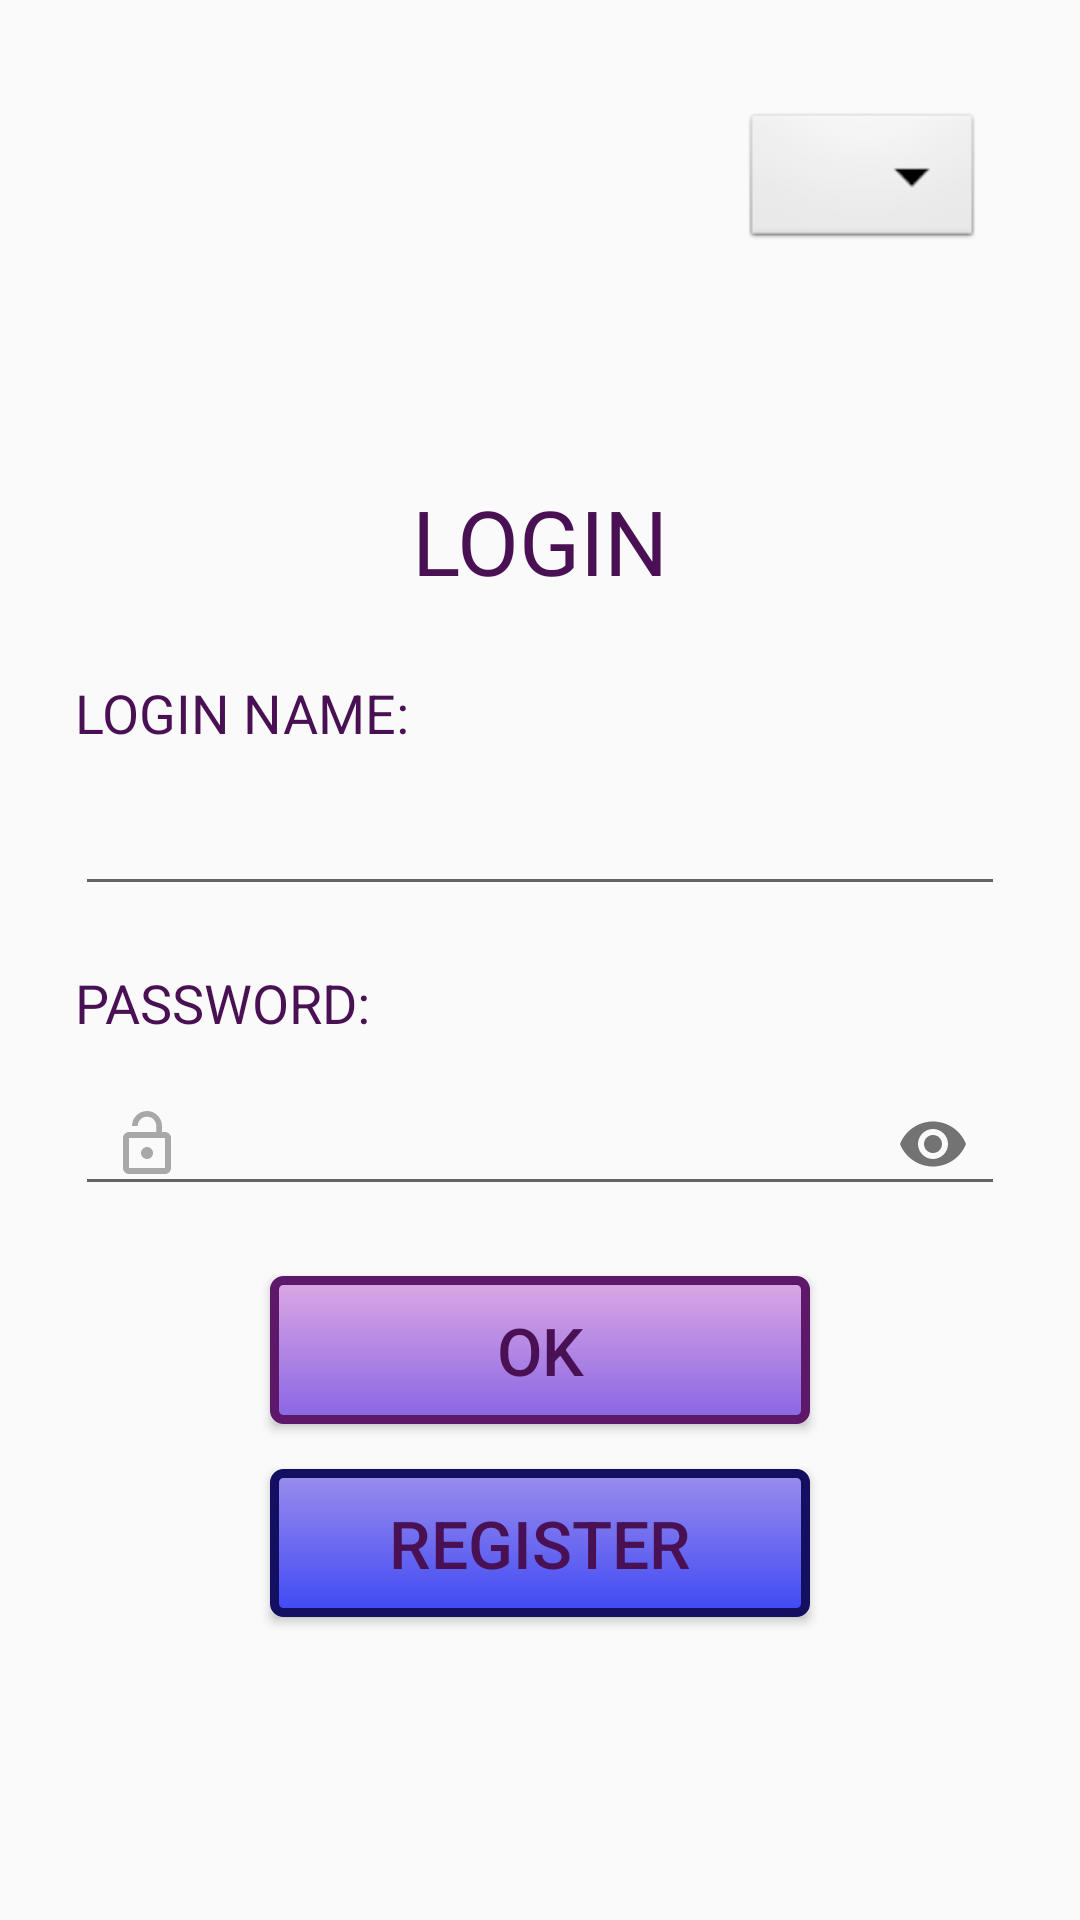

Produce the Android XML layout that renders to this screen, including the resource entries it uses.
<!-- AndroidManifest.xml: application theme AppTheme -->
<!-- res/layout/fragment_login.xml -->
<?xml version="1.0" encoding="utf-8"?>
<androidx.constraintlayout.widget.ConstraintLayout xmlns:android="http://schemas.android.com/apk/res/android"
    xmlns:app="http://schemas.android.com/apk/res-auto"
    xmlns:tools="http://schemas.android.com/tools"
    android:layout_width="match_parent"
    android:layout_height="match_parent"
    tools:context=".MainActivity"
    android:id="@+id/loginFragment">

    <TextView
        android:id="@+id/login_title"
        android:layout_width="wrap_content"
        android:layout_height="wrap_content"
        android:text="@string/login"
        android:textFontWeight="600"
        android:textSize="30dp"
        app:layout_constraintBottom_toBottomOf="parent"
        app:layout_constraintLeft_toLeftOf="parent"
        app:layout_constraintRight_toRightOf="parent"
        app:layout_constraintTop_toTopOf="@+id/guideline"
        app:layout_constraintVertical_bias="0.0" />

    <androidx.constraintlayout.widget.Guideline
        android:id="@+id/guideline"
        android:layout_width="wrap_content"
        android:layout_height="wrap_content"
        android:orientation="horizontal"
        app:layout_constraintGuide_percent="0.25" />

    <TextView
        android:id="@+id/textView2"
        android:layout_width="match_parent"
        android:layout_height="wrap_content"
        android:layout_marginStart="25dp"
        android:layout_marginTop="25dp"
        android:paddingEnd="25dp"
        android:text="@string/login_name"
        android:textSize="18sp"
        app:layout_constraintBottom_toBottomOf="parent"
        app:layout_constraintHorizontal_bias="0.528"
        app:layout_constraintLeft_toLeftOf="parent"
        app:layout_constraintRight_toRightOf="parent"
        app:layout_constraintStart_toStartOf="parent"
        app:layout_constraintTop_toBottomOf="@+id/login_title"
        app:layout_constraintVertical_bias="0.0" />


    <com.google.android.material.textfield.TextInputLayout
        android:id="@+id/NameField"
        android:layout_width="match_parent"
        android:layout_height="wrap_content"
        android:layout_marginStart="25dp"
        android:layout_marginEnd="25dp"
        android:backgroundTint="#39156E"
        android:text=""
        android:textColor="@color/colorPrimary"
        android:textSize="25sp"
        app:endIconMode="clear_text"
        app:layout_constraintEnd_toEndOf="parent"
        app:layout_constraintStart_toStartOf="parent"
        app:layout_constraintTop_toBottomOf="@+id/textView2"
        app:startIconDrawable="@drawable/ic_baseline_person_outline_24">

        <com.google.android.material.textfield.TextInputEditText
            android:id="@+id/editTextLoginName"
            android:layout_width="match_parent"
            android:layout_height="wrap_content"
            android:inputType="text" />

    </com.google.android.material.textfield.TextInputLayout>

    <TextView
        android:id="@+id/textView3"
        android:layout_width="match_parent"
        android:layout_height="wrap_content"
        android:layout_marginStart="25dp"
        android:layout_marginTop="20dp"
        android:paddingEnd="25dp"
        android:text="@string/password"
        android:textSize="18sp"
        app:layout_constraintBottom_toBottomOf="parent"
        app:layout_constraintHorizontal_bias="0.528"
        app:layout_constraintLeft_toLeftOf="parent"
        app:layout_constraintRight_toRightOf="parent"
        app:layout_constraintStart_toStartOf="parent"
        app:layout_constraintTop_toBottomOf="@+id/NameField"
        app:layout_constraintVertical_bias="0.0" />

    <Button
        android:id="@+id/button_register"
        android:layout_width="0dp"
        android:layout_height="wrap_content"
        android:layout_marginTop="15dp"
        android:background="@drawable/register_button"
        android:paddingTop="10dp"
        android:paddingBottom="10dp"
        android:text="@string/register"
        android:textFontWeight="700"
        android:textSize="22sp"
        app:layout_constraintEnd_toStartOf="@+id/guideline4"
        app:layout_constraintStart_toStartOf="@+id/guideline3"
        app:layout_constraintTop_toBottomOf="@+id/button_ok" />


    <com.google.android.material.textfield.TextInputLayout
        android:id="@+id/textInputLayout"
        android:layout_width="match_parent"
        android:layout_height="wrap_content"
        android:layout_marginStart="25dp"
        android:layout_marginEnd="25dp"
        android:backgroundTint="#39156E"
        android:ems="10"
        android:inputType="textPassword"
        android:textColor="@color/colorPrimary"
        android:textSize="25sp"
        app:endIconMode="password_toggle"
        app:layout_constraintEnd_toEndOf="parent"
        app:layout_constraintStart_toStartOf="parent"
        app:layout_constraintTop_toBottomOf="@+id/textView3"
        app:startIconDrawable="@drawable/ic_baseline_lock_open_24">

        <com.google.android.material.textfield.TextInputEditText
            android:id="@+id/editTextLoginPassword"
            android:layout_width="match_parent"
            android:layout_height="wrap_content"
            android:inputType="textPassword"
            android:paddingEnd="40dp"/>

    </com.google.android.material.textfield.TextInputLayout>

    <Button
        android:id="@+id/button_ok"
        android:layout_width="0dp"
        android:layout_height="wrap_content"
        android:layout_marginTop="20dp"
        android:background="@drawable/login_button"
        android:paddingTop="10dp"
        android:paddingBottom="10dp"
        android:text="@string/login_ok"
        android:textSize="22sp"
        app:layout_constraintEnd_toStartOf="@+id/guideline4"
        app:layout_constraintStart_toStartOf="@+id/guideline3"
        app:layout_constraintTop_toBottomOf="@+id/textInputLayout" />

    <ImageView
        android:id="@+id/imageView3"
        android:layout_width="151dp"
        android:layout_height="140dp"
        android:layout_marginStart="15dp"
        android:layout_marginTop="25dp"
        app:layout_constraintBottom_toTopOf="@+id/guideline"
        app:layout_constraintStart_toStartOf="parent"
        app:layout_constraintTop_toTopOf="parent"
        app:srcCompat="@drawable/logo" />

    <Spinner
        android:id="@+id/spinner_languages"
        android:layout_width="wrap_content"
        android:layout_height="wrap_content"
        android:layout_marginTop="36dp"
        android:layout_marginEnd="32dp"
        android:background="@android:drawable/btn_dropdown"
        android:popupBackground="@drawable/spinner_item"
        android:spinnerMode="dropdown"
        app:layout_constraintEnd_toEndOf="parent"
        app:layout_constraintTop_toTopOf="parent"
        android:dropDownVerticalOffset="40dp"
        android:dropDownWidth="60dp"
        android:textAlignment="center"
        />

    <androidx.constraintlayout.widget.Guideline
        android:id="@+id/guideline3"
        android:layout_width="wrap_content"
        android:layout_height="wrap_content"
        android:orientation="vertical"
        app:layout_constraintGuide_percent="0.25" />

    <androidx.constraintlayout.widget.Guideline
        android:id="@+id/guideline4"
        android:layout_width="wrap_content"
        android:layout_height="wrap_content"
        android:orientation="vertical"
        app:layout_constraintGuide_percent="0.75" />


</androidx.constraintlayout.widget.ConstraintLayout>
<!-- resources referenced by this layout -->
<resources>
  <color name="colorPrimary">#5F3467</color>
  <!-- drawable ic_baseline_lock_open_24 (drawable) -->
  <vector android:alpha="0.6" android:height="24dp"
      android:tint="?attr/colorControlNormal" android:viewportHeight="24"
      android:viewportWidth="24" android:width="24dp" xmlns:android="http://schemas.android.com/apk/res/android">
      <path android:fillColor="@android:color/white" android:pathData="M12,17c1.1,0 2,-0.9 2,-2s-0.9,-2 -2,-2 -2,0.9 -2,2 0.9,2 2,2zM18,8h-1L17,6c0,-2.76 -2.24,-5 -5,-5S7,3.24 7,6h1.9c0,-1.71 1.39,-3.1 3.1,-3.1 1.71,0 3.1,1.39 3.1,3.1v2L6,8c-1.1,0 -2,0.9 -2,2v10c0,1.1 0.9,2 2,2h12c1.1,0 2,-0.9 2,-2L20,10c0,-1.1 -0.9,-2 -2,-2zM18,20L6,20L6,10h12v10z"/>
  </vector>
  <!-- drawable login_button (drawable) -->
  <?xml version="1.0" encoding="utf-8"?>
  <shape xmlns:android="http://schemas.android.com/apk/res/android"
      android:shape="rectangle">
      <gradient
          android:startColor="#DCA8E4"
          android:endColor="#8865E4"
          android:angle="270" />
      <corners android:radius="3dp" />
      <stroke android:width="3dp" android:color="#5E186A" />
  </shape>
  <!-- drawable logo: png bitmap (mipmap-mdpi, 372983 bytes) -->
  <!-- drawable register_button (drawable) -->
  <?xml version="1.0" encoding="utf-8"?>
  <shape xmlns:android="http://schemas.android.com/apk/res/android"
      android:shape="rectangle">
      <gradient
          android:startColor="#9B8DEC"
          android:endColor="#3F49F4"
          android:angle="270" />
      <corners android:radius="3dp" />
      <stroke android:width="3dp" android:color="#131061" />
  </shape>
  <!-- drawable spinner_item (drawable) -->
  <?xml version="1.0" encoding="utf-8"?>
  <shape xmlns:android="http://schemas.android.com/apk/res/android"
      android:shape="rectangle"
      >
      <gradient
          android:startColor="#C4EFF4"
          android:endColor="#D4CEED"
          android:angle="270" />
      <corners android:radius="3dp" />
      <stroke android:width="1dp" android:color="#009688" />
  </shape>
  <string name="login">LOGIN</string>
  <string name="login_name">LOGIN NAME:</string>
  <string name="login_ok">OK</string>
  <string name="password">PASSWORD:</string>
  <string name="register">REGISTER</string>
  <style name="AppTheme" parent="Theme.AppCompat.Light.NoActionBar">
          
          <item name="colorPrimary">#5F3467</item>
          <item name="colorPrimaryDark">#3B2A4C</item>
          <item name="colorAccent">#9C27B0</item>
          <item name="android:textColor">#491053</item>
          <item name="android:itemBackground">#E7D4F3</item>
      </style>
</resources>
